Dataset: leafsense_coffee_cls.v1-ver_1.folder (GitHub, huynpn311004/LeafSense_Project_C1SE03). Classes: leaf miner, no disease, phoma, rust.

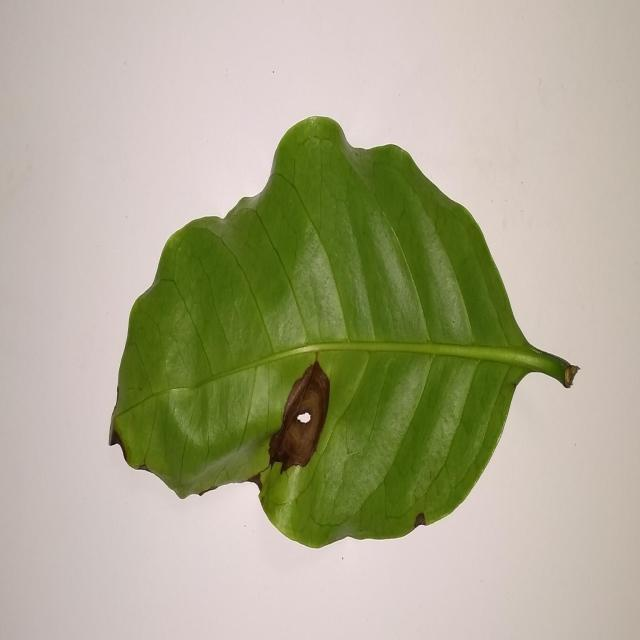
Label: phoma

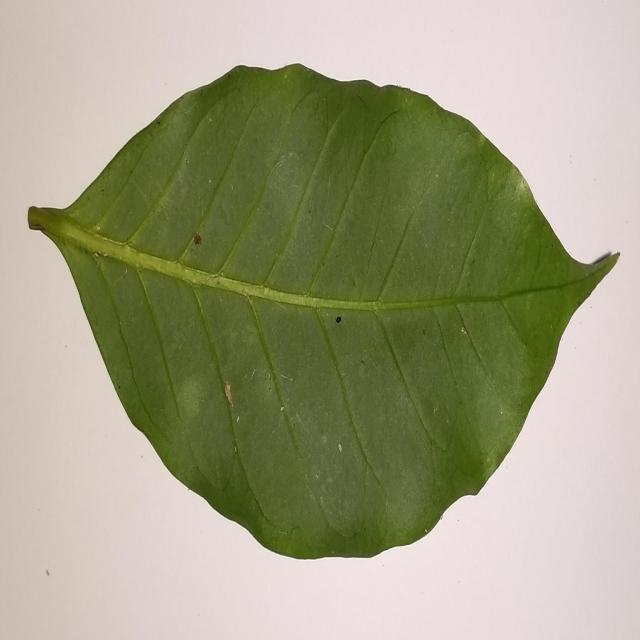
Label: no disease

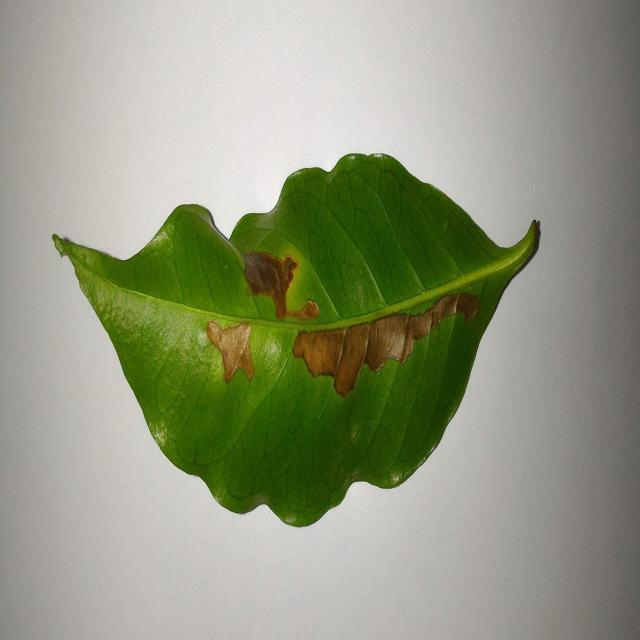
Label: leaf miner

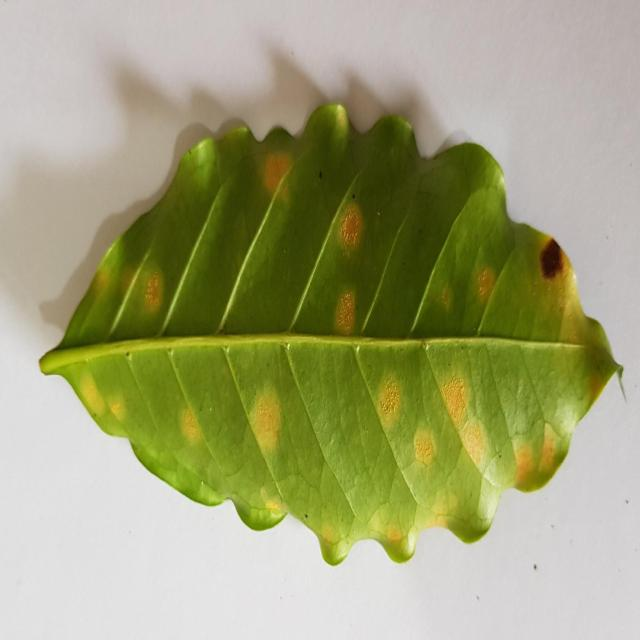
Label: rust

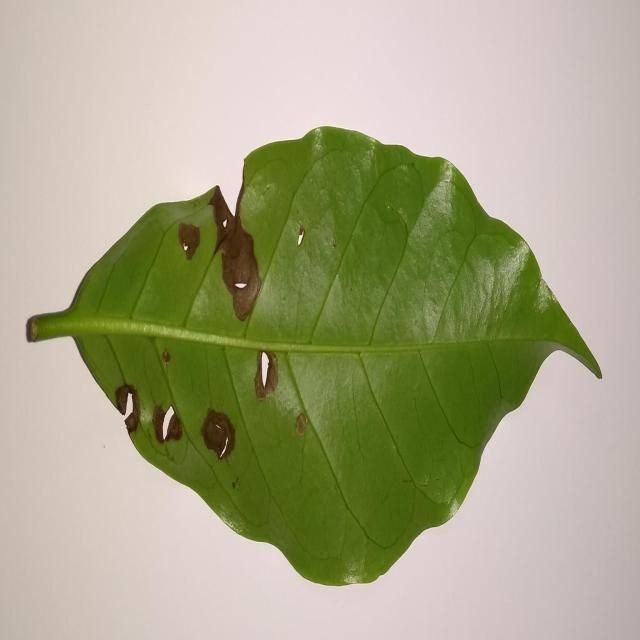
Label: phoma

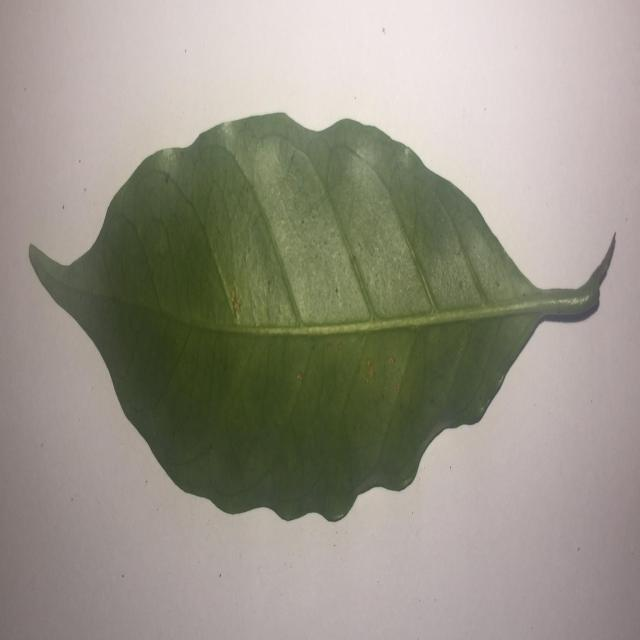
Label: no disease
